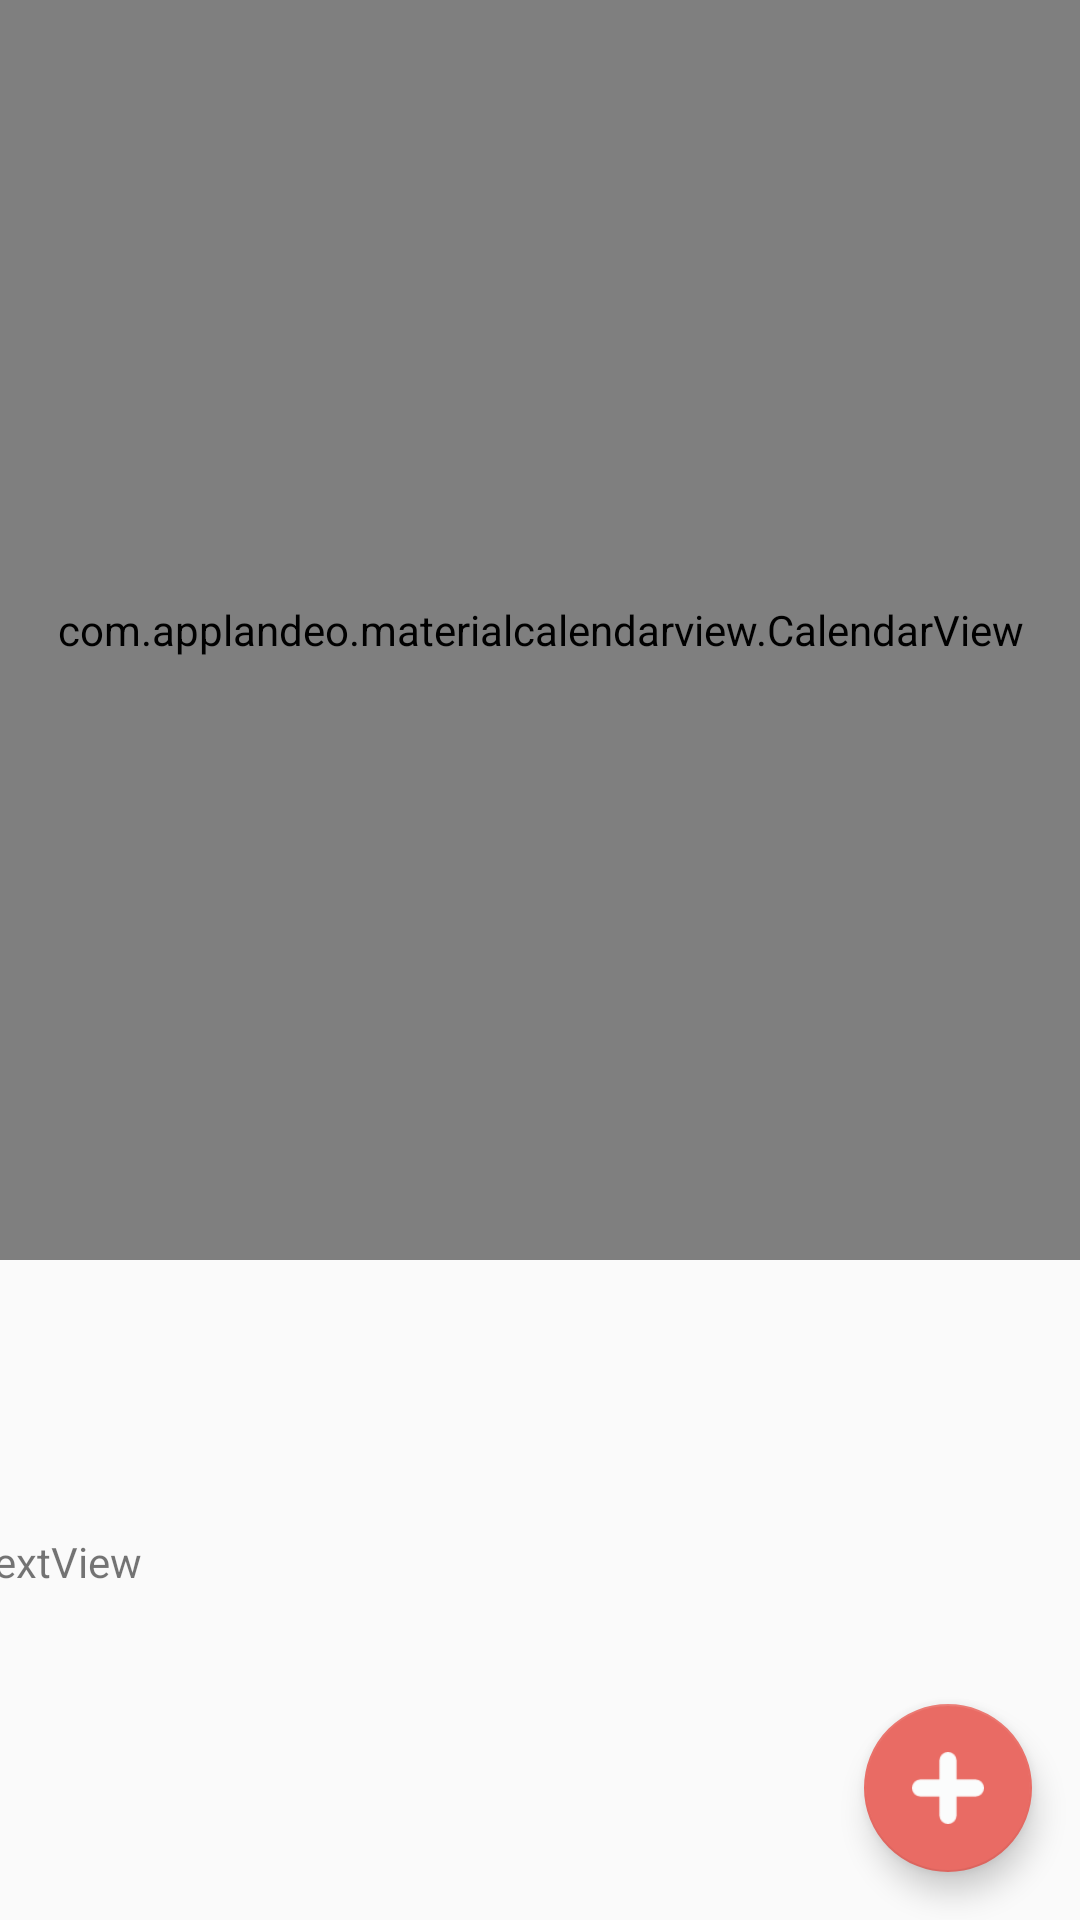

The Android layout XML behind this screen, and the referenced resources:
<!-- AndroidManifest.xml: application theme AppTheme.NoTitle -->
<!-- res/layout/activity_calender.xml -->
<?xml version="1.0" encoding="utf-8"?>
<android.support.constraint.ConstraintLayout xmlns:android="http://schemas.android.com/apk/res/android"
    xmlns:app="http://schemas.android.com/apk/res-auto"
    xmlns:tools="http://schemas.android.com/tools"
    android:layout_width="match_parent"
    android:layout_height="match_parent"
    tools:context="com.example.parksinyoung.moblieprogramming_syjy.CalendarActivity">

    <com.applandeo.materialcalendarview.CalendarView
        android:id="@+id/calendarView"
        android:layout_width="0dp"
        android:layout_height="420dp"
        android:layout_marginBottom="8dp"
        app:headerColor="@color/colorPrimary"
        app:layout_constraintBottom_toTopOf="@+id/preview_"
        app:layout_constraintHorizontal_bias="0.0"
        app:layout_constraintLeft_toLeftOf="parent"
        app:layout_constraintRight_toRightOf="parent"
        app:layout_constraintTop_toTopOf="parent">

    </com.applandeo.materialcalendarview.CalendarView>

    <TextView
        android:id="@+id/preview_note"
        android:layout_width="380dp"
        android:layout_height="121dp"
        android:layout_marginBottom="8dp"
        android:layout_marginEnd="8dp"
        android:layout_marginStart="8dp"
        android:layout_weight="1"
        android:text="TextView"
        app:layout_constraintBottom_toBottomOf="parent"
        app:layout_constraintEnd_toEndOf="parent"
        app:layout_constraintStart_toStartOf="parent" />

    <android.support.design.widget.FloatingActionButton
        android:id="@+id/floatingActionButton"
        android:layout_width="wrap_content"
        android:layout_height="wrap_content"
        android:layout_margin="@dimen/margin_16"
        android:src="@drawable/ic_add_white_24dp"
        app:layout_constraintBottom_toBottomOf="parent"
        app:layout_constraintRight_toRightOf="parent" />
</android.support.constraint.ConstraintLayout>
<!-- resources referenced by this layout -->
<resources>
  <color name="colorPrimary">#e96b64</color>
  <dimen name="margin_16">16dp</dimen>
  <!-- drawable ic_add_white_24dp: png bitmap (drawable, 594 bytes) -->
  <style name="AppTheme.NoTitle">
          <item name="android:actionBarSize">49dp</item>
          <item name="actionBarSize">49dp</item>
      </style>
</resources>
